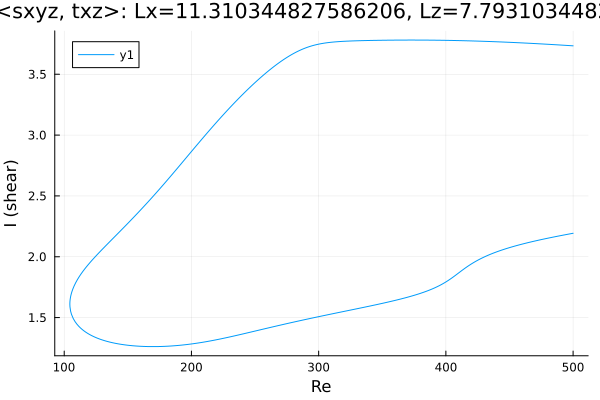

Values plotted in this chart, from the file beside it:
Re, shear
500.0, 3.734
498.7, 3.735
497.3, 3.736
495.8, 3.736
494.4, 3.737
493, 3.738
491.6, 3.739
490.2, 3.74
488.8, 3.741
487.4, 3.742
485.9, 3.743
484.5, 3.744
483.1, 3.745
481.7, 3.745
480.3, 3.746
478.9, 3.747
477.5, 3.748
476, 3.749
474.6, 3.75
473.2, 3.75
471.8, 3.751
470.4, 3.752
469, 3.753
467.6, 3.754
466.1, 3.754
464.7, 3.755
463.3, 3.756
461.9, 3.757
460.5, 3.757
459.1, 3.758
457.7, 3.759
456.2, 3.76
454.8, 3.76
453.4, 3.761
452, 3.762
450.6, 3.762
449.2, 3.763
447.8, 3.764
446.3, 3.764
444.9, 3.765
443.5, 3.765
442.1, 3.766
440.7, 3.767
439.3, 3.767
437.9, 3.768
436.4, 3.768
435, 3.769
433.6, 3.769
432.2, 3.77
430.8, 3.77
429.4, 3.771
428, 3.771
426.5, 3.772
425.1, 3.772
423.7, 3.773
422.3, 3.773
420.9, 3.774
419.5, 3.774
418.1, 3.775
416.6, 3.775
... 565 more rows
